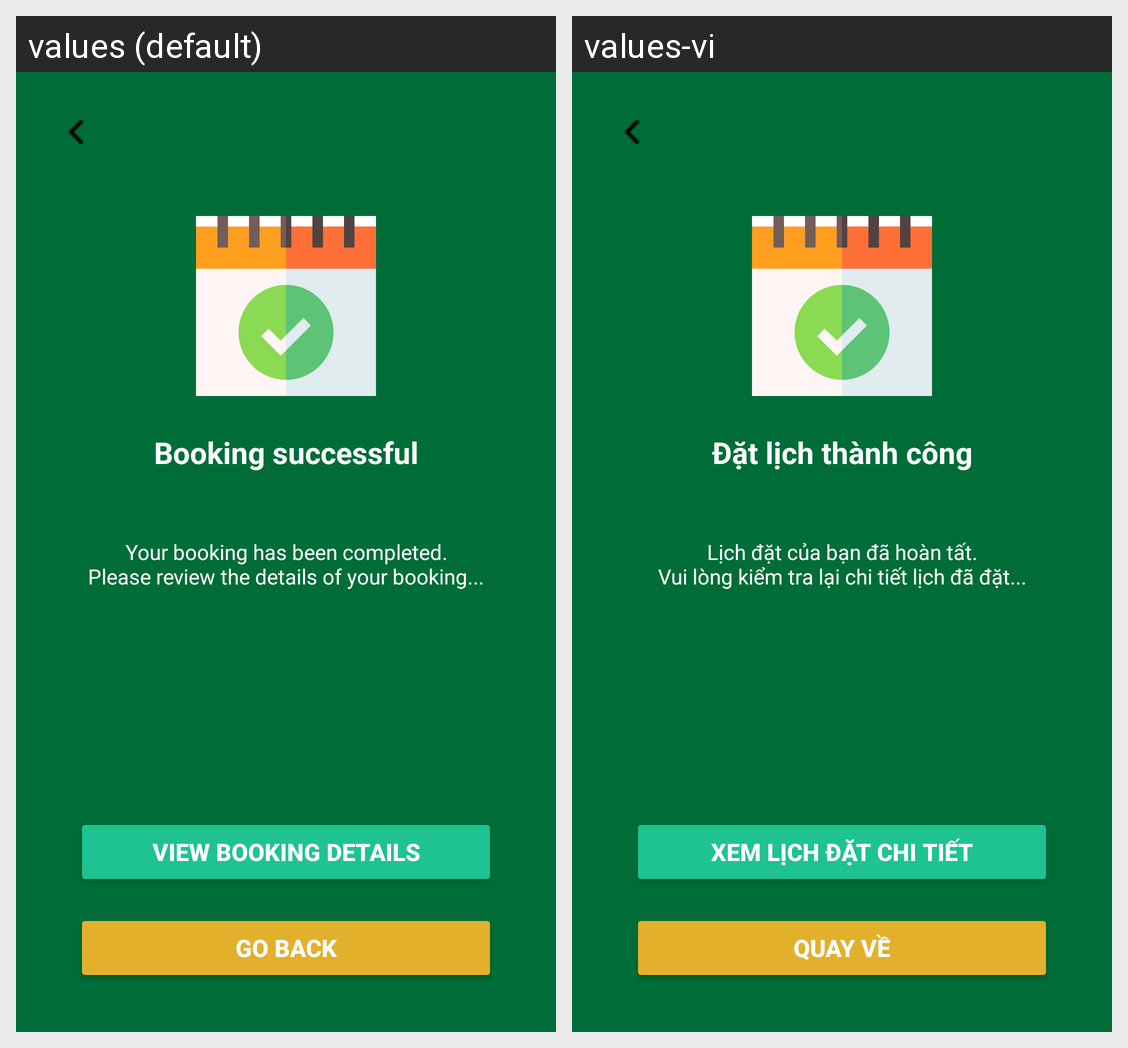

The same Android screen rendered under two of its app's locales, left to right. List the strings drawn on it with the default value and each locale's translation.
Android screen res/layout/activity_payment_success.xml rendered under 2 locales, left to right: values (default), values-vi. Device: Nexus 5 (rendered at 1080×1920; each locale shown at half size, 540×960, under a caption strip naming it); theme Theme.PickleballCourtManagementSystem.
Strings drawn on this screen, with the default value and each locale's value (text and hints the layout hard-codes, and strings that could not be matched under every locale, appear in the picture but are not listed):

bookingsuccesfully
  values: Booking successful
  values-vi: Đặt lịch thành công

detailsucessfully
  values: Your booking has been completed.
      Please review the details of your booking...
  values-vi: Lịch đặt của bạn đã hoàn tất.
      Vui lòng kiểm tra lại chi tiết lịch đã đặt...

viewdetailbooking
  values: VIEW BOOKING DETAILS
  values-vi: XEM LỊCH ĐẶT CHI TIẾT

goback
  values: GO BACK
  values-vi: QUAY VỀ
